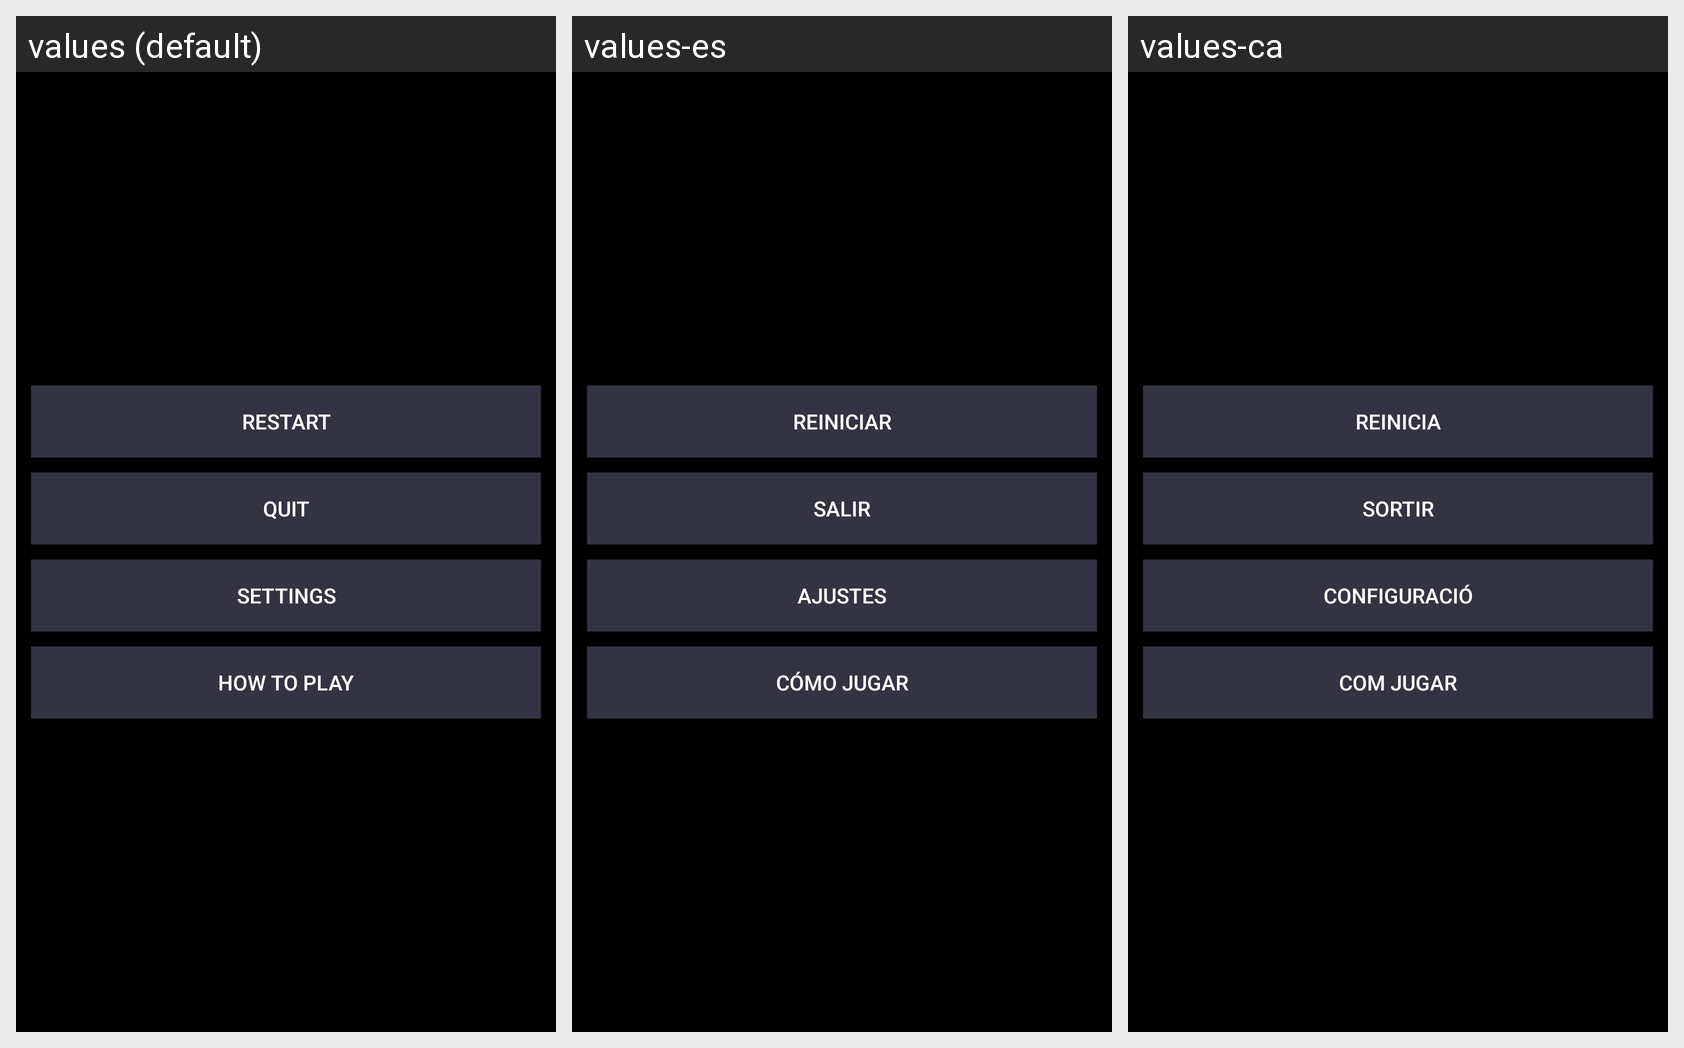

The Android screen above is rendered under several locales of the same app. Produce the string resources it draws, with the default and per-locale values.
Android screen res/layout/layout_game_menu.xml rendered under 3 locales, left to right: values (default), values-es, values-ca. Device: Nexus 5 (rendered at 1080×1920; each locale shown at half size, 540×960, under a caption strip naming it); theme AppTheme.
Strings drawn on this screen, with the default value and each locale's value (text and hints the layout hard-codes, and strings that could not be matched under every locale, appear in the picture but are not listed):

restart
  values: Restart
  values-es: Reiniciar
  values-ca: Reinicia

quit
  values: Quit
  values-es: Salir
  values-ca: Sortir

settings
  values: Settings
  values-es: Ajustes
  values-ca: Configuració

tutorial_t
  values: How to Play
  values-es: Cómo Jugar
  values-ca: Com Jugar
